Run: headless pygame with SDL's dummy video driver; simulated clock (each Clock.tick advances the game by its frame time, no real sleeping); random seed 0; keys injected as events and as key.get_pressed() state; mouse plan: one left click at the window centre at the start of phase 2, then a move to the lower-right quarter at the start of phase 3.
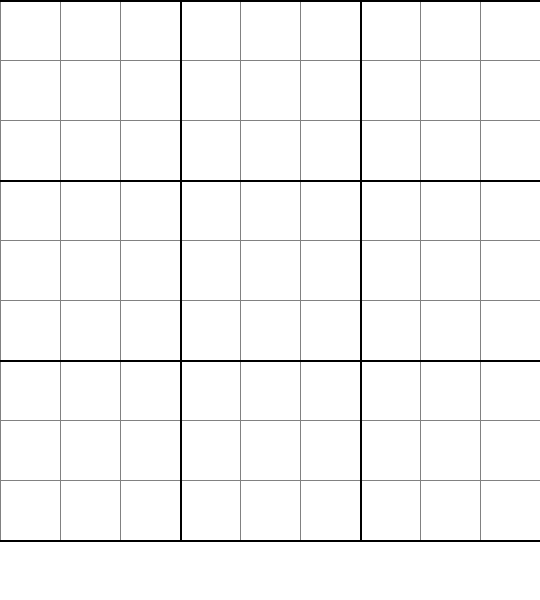
Frame 1 of 4 · flips 1–60 · no input
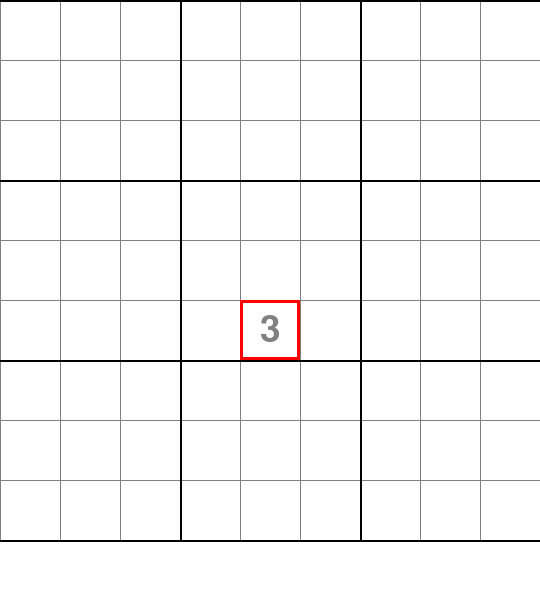
Frame 2 of 4 · flips 61–180 · clicked the window centre · tapped SPACE, RETURN · held RIGHT (→), D
Frame 3 of 4 · flips 181–300 · moved the mouse to the lower-right quarter · held DOWN (↓), S · screen unchanged from frame 2, image omitted
Frame 4 of 4 · flips 301–420 · held LEFT (←), A, UP (↑), W · screen unchanged from frame 3, image omitted

The pygame program that drew these frames:

import pygame
from pygame.locals import *
import sys
import math

pygame.init()  # Initialize PyGame video components
pygame.font.init()

# COLORS
BLACK = (0, 0, 0)
WHITE = (255, 255, 255)
LIGHTGRAY = (200, 200, 200)
GRAY = (129, 129, 129)

font = pygame.font.SysFont("comicsans", 55)

# BOARD AND SQUARE SIZES
BOARD_SIZE = (540, 600)
BOARD_WIDTH = 540
BOARD_HEIGHT= 600
SQUARE_SIZE = 60

# FPS
FPS = pygame.time.Clock()
FPS_value = 60


def convert_coordinates(x, y):
    if x % 60 == 0:
        if y % 60 == 0:
            x_converted = 60 * (x / 60)
            y_converted = 60 * (y / 60)
            return x_converted, y_converted
        else:
            x_converted = 60 * (x / 60)
            y_converted = 60 * math.floor(y / 60)
            return x_converted, y_converted
    else:
        if y % 60 == 0:
            x_converted = 60 * math.floor(x / 60)
            y_converted = 60 * (y / 60)
            return x_converted, y_converted
        else:
            x_converted = 60 * math.floor(x / 60)
            y_converted = 60 * math.floor(y / 60)
            return x_converted, y_converted


class Sudoku:

    def __init__(self, board):
        self.board = board

    def draw_Board(self):
        # Fill background
        self.board.fill((255, 255, 255))
        # minor lines
        for x in range(0, BOARD_WIDTH + SQUARE_SIZE, SQUARE_SIZE):
            pygame.draw.line(self.board, color=GRAY, start_pos=(x, 0), end_pos=(x, BOARD_WIDTH))

        for y in range(0, BOARD_WIDTH + SQUARE_SIZE, SQUARE_SIZE):
            pygame.draw.line(self.board, color=GRAY, start_pos=(0, y), end_pos=(BOARD_WIDTH, y))

        # major lines
        for x in range(0, BOARD_WIDTH + SQUARE_SIZE, SQUARE_SIZE):
            if x % 9 == 0 and (x != 0 and x != BOARD_WIDTH):
                pygame.draw.line(self.board, color=BLACK, start_pos=(x, 0), end_pos=(x, BOARD_WIDTH), width=2)
        for y in range(0, BOARD_WIDTH + SQUARE_SIZE, SQUARE_SIZE):
            if y % 9 == 0:
                pygame.draw.line(self.board, color=BLACK, start_pos=(0, y), end_pos=(BOARD_WIDTH, y), width=2)

    def draw_number(self, n, x, y):
        if 0 <= x <= BOARD_WIDTH and 0 <= y <= BOARD_HEIGHT - 60:
            number = font.render(n, True, GRAY)
            rect = number.get_rect()
            new_x, new_y = convert_coordinates(x, y)
            rect.center = (30 + new_x, 30 + new_y)
            self.board.blit(number, rect)

    def draw_square(self, x, y):
        if 0 <= x <= BOARD_WIDTH and 0 <= y <= BOARD_HEIGHT - 60:
            new_x, new_y = convert_coordinates(x, y)
            # draw selected square
            pygame.draw.rect(self.board, (255, 0, 0), rect=(new_x, new_y, 60, 60), width=3)

    def run(self):
        self.draw_Board()

        while True:

            # self.draw_number("2")
            # event handling, gets all event from the event queue
            for event in pygame.event.get():
                # Press mouse button to put a number in a square
                if event.type == pygame.MOUSEBUTTONDOWN:
                    # Redraw board to clean previous dirty squares
                    self.draw_Board()
                    # Get mouse cursor position
                    (x, y) = pygame.mouse.get_pos()
                    self.draw_square(x, y)
                    (x, y) = pygame.mouse.get_pos()
                    self.draw_number("3", x, y)
                    print(x, y)
                # Exit the game
                if event.type == pygame.QUIT:
                    pygame.quit()
                    sys.exit()

            pygame.display.update()  # Refresh display content
            FPS.tick(FPS_value)


if __name__ == "__main__":
    board = pygame.display.set_mode(BOARD_SIZE)
    pygame.display.set_caption('Sudoku Solver')  # Window Title
    sudoku = Sudoku(board)
    sudoku.run()
